Run: headless pygame with SDL's dummy video driver; simulated clock (each Clock.tick advances the game by its frame time, no real sleeping); random seed 0; keys injected as events and as key.get_pressed() state; no mouse input.
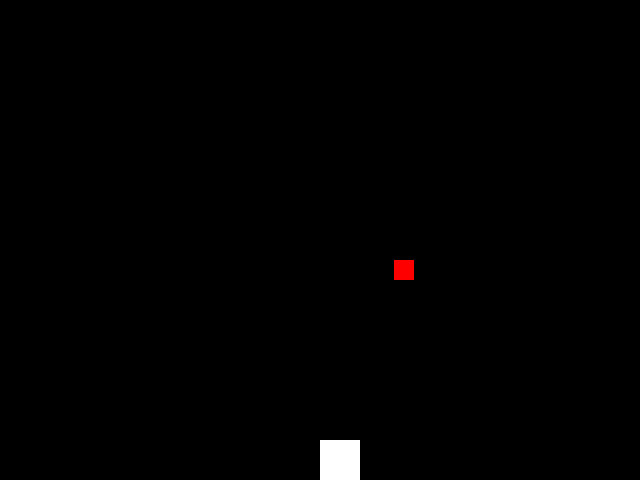
Frame 1 of 3 · flips 1–60 · no input
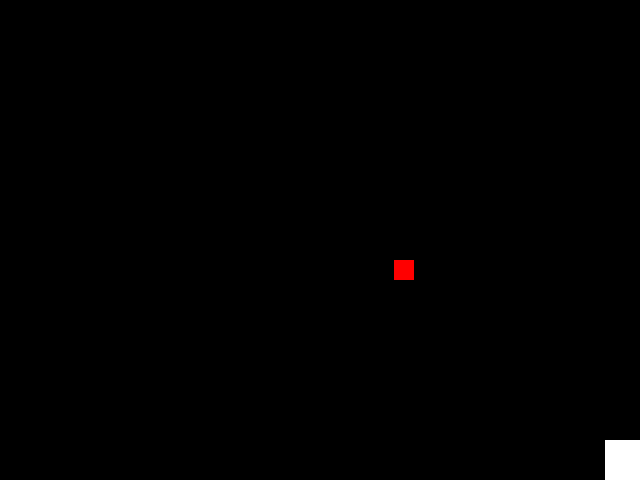
Frame 2 of 3 · flips 61–180 · tapped SPACE, RETURN · held RIGHT (→), D
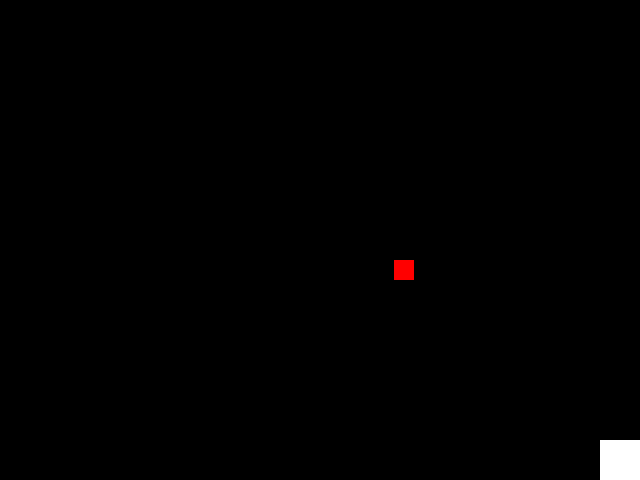
Frame 3 of 3 · flips 181–300 · held DOWN (↓), S

The pygame program that drew these frames:

#Project
import pygame
import random
import math

from pygame.display import update
# -- Global Constants


# -- Colours
BLACK = (0, 0, 0)
WHITE = (255,255,255)
RED = (255, 0, 0)

# -- Initialise PyGame
pygame.init()

# -- Blank Screen
size = (640,480)
screen = pygame.display.set_mode(size)

#-- Title of new window/screen
pygame.display.set_caption("Project")

# -- Exit game flag set to false
done = False

# -- Manages how fast screen refreshes
clock = pygame.time.Clock()

# - Define class Enemy - Which is a sprite
class Enemy(pygame.sprite.Sprite):
    # Define constructor for Snow
    def __init__(self, color, width, height, speed):
        # Set speed of the sprite
        self.speed = speed
        # Call the sprite constructor
        super().__init__()
        #Create a sprite and fill it with color
        self.image = pygame.Surface([width, height])
        self.image.fill(color)
        #Set the position of the Sprite
        self.rect = self.image.get_rect()
        self.rect.y = height
        self.rect.x = random.randrange(0, 600)
    #End Procedure
    def update(self):
        if self.rect.y >= 0 and self.rect.y < 475:
            self.rect.y = self.rect.y + self.speed
        else:
            self.rect.y = 0
        #endif
    #End Procedure
#End Class

# - Define class Player - Which is a sprite
class Player(pygame.sprite.Sprite):
    # Define constructor for Player
    def __init__(self, color, width, height):
        # Call the sprite constructor
        super().__init__()
        # Create a sprite and fill it with color
        self.image = pygame.Surface([width, height])
        self.image.fill(color)
        self.width = width
        self.height = height
        #Set the position of the Sprite
        self.rect = self.image.get_rect()
        self.rect.y = 440
        self.rect.x = 320
        self.player_speed = 0
    #End Procedure
    def update(self):
        if self.rect.x < 0 or self.rect.x > 600:
            if self.rect.x > 600:
                self.rect.x = 600
            elif self.rect.x < 0:
                self.rect.x = 0
        else:
            self.rect.x = self.rect.x + self.player_speed
            #End if
        #End if



    #End Procedure
#End Class

class arrow(pygame.sprite.Sprite):
    # Define constructor for Player
    def __init__(self, color, width, height, speed, x, y):
        self.speed = speed
        # Call the sprite constructor
        super().__init__()
        # Create a sprite and fill it with color
        self.image = pygame.Surface([width, height])
        self.image.fill(color)
        #Set the position of the Sprite
        self.rect = self.image.get_rect()
        self.rect.y = y - height
        self.rect.x = x
    #End Procedure
    def update(self):
        self.rect.y = self.rect.y - self.speed
  
        #endif 
    #End Procedure
#End Class

### -- Game Loop
class Game():
  ## -- GAME LOGIC

    def __init__(self):
        # Create the variables
        self.score = 0
        # Create a list of induvidual sprites
        self.enemy_group = pygame.sprite.Group()
        self.player_group =pygame.sprite.Group()
        self.arrow_group = pygame.sprite.Group()
        # Create a list of all sprites
        self.all_sprites_group = pygame.sprite.Group()
        
        #Create the players
        self.my_enemy = Enemy(RED, 20, 20, 4)
        self.enemy_group.add (self.my_enemy)
        self.all_sprites_group.add (self.my_enemy)

        #Create the players
        self.my_player = Player(WHITE, 40, 40)
        self.player_group.add (self.my_player)
        self.all_sprites_group.add (self.my_player)

        #Create the arrows
        self.number_of_arrows = 0

    # End of constructor
        
    def game_run(self):

        self.all_sprites_group.update()

        for event in pygame.event.get():

            if event.type == pygame.QUIT:
                return True
            #End if
            if event.type == pygame.KEYDOWN:
                if event.key == pygame.K_RIGHT:
                    self.my_player.player_speed = 5
                #End if
            #End if

                elif event.key == pygame.K_LEFT and self.my_player.rect.x > 0:
                    self.my_player.player_speed =-5
                #End if

                elif event.key == pygame.K_UP:
                    self.number_of_arrows = self.number_of_arrows + 1
                    my_arrow = arrow(WHITE, 5, 10, 2, self.my_player.rect.x + (self.my_player.width*0.5), 480 - self.my_player.height)
                    self.arrow_group.add (my_arrow)
                    self.all_sprites_group.add (my_arrow)
                #End if
            elif event.type == pygame.KEYUP:
                if event.key == pygame.K_LEFT or event.key ==pygame.K_RIGHT:
                    self.my_player.player_speed = 0
                #End if
            #End if
        #Next x

        arrow_hit_list = pygame.sprite.groupcollide(self.arrow_group,self.enemy_group, True, True)
        for b in arrow_hit_list:
            self.score = self.score + 1
            print ("score:", self.score)
        #Next b
        player_hit_list = pygame.sprite.groupcollide(self.player_group, self.enemy_group, False, True)
        for p in player_hit_list:
            self.lives = self.lives - 1
            print("lives:", self.lives)
        #Next p

        # -- Screen background is GREY

        screen.fill (BLACK)

        # -- Draw here
        self.all_sprites_group.draw (screen)
        # -- Flip display to reveal new position of objects 
        pygame.display.flip()

        # - The clock ticks over
        clock.tick(60)

    # end of game run function
#End Class

g = Game()
while not done:

    ret = g.game_run()

    if ret == True:
        done = True
#Endwhile - End of game loop

pygame.quit()
